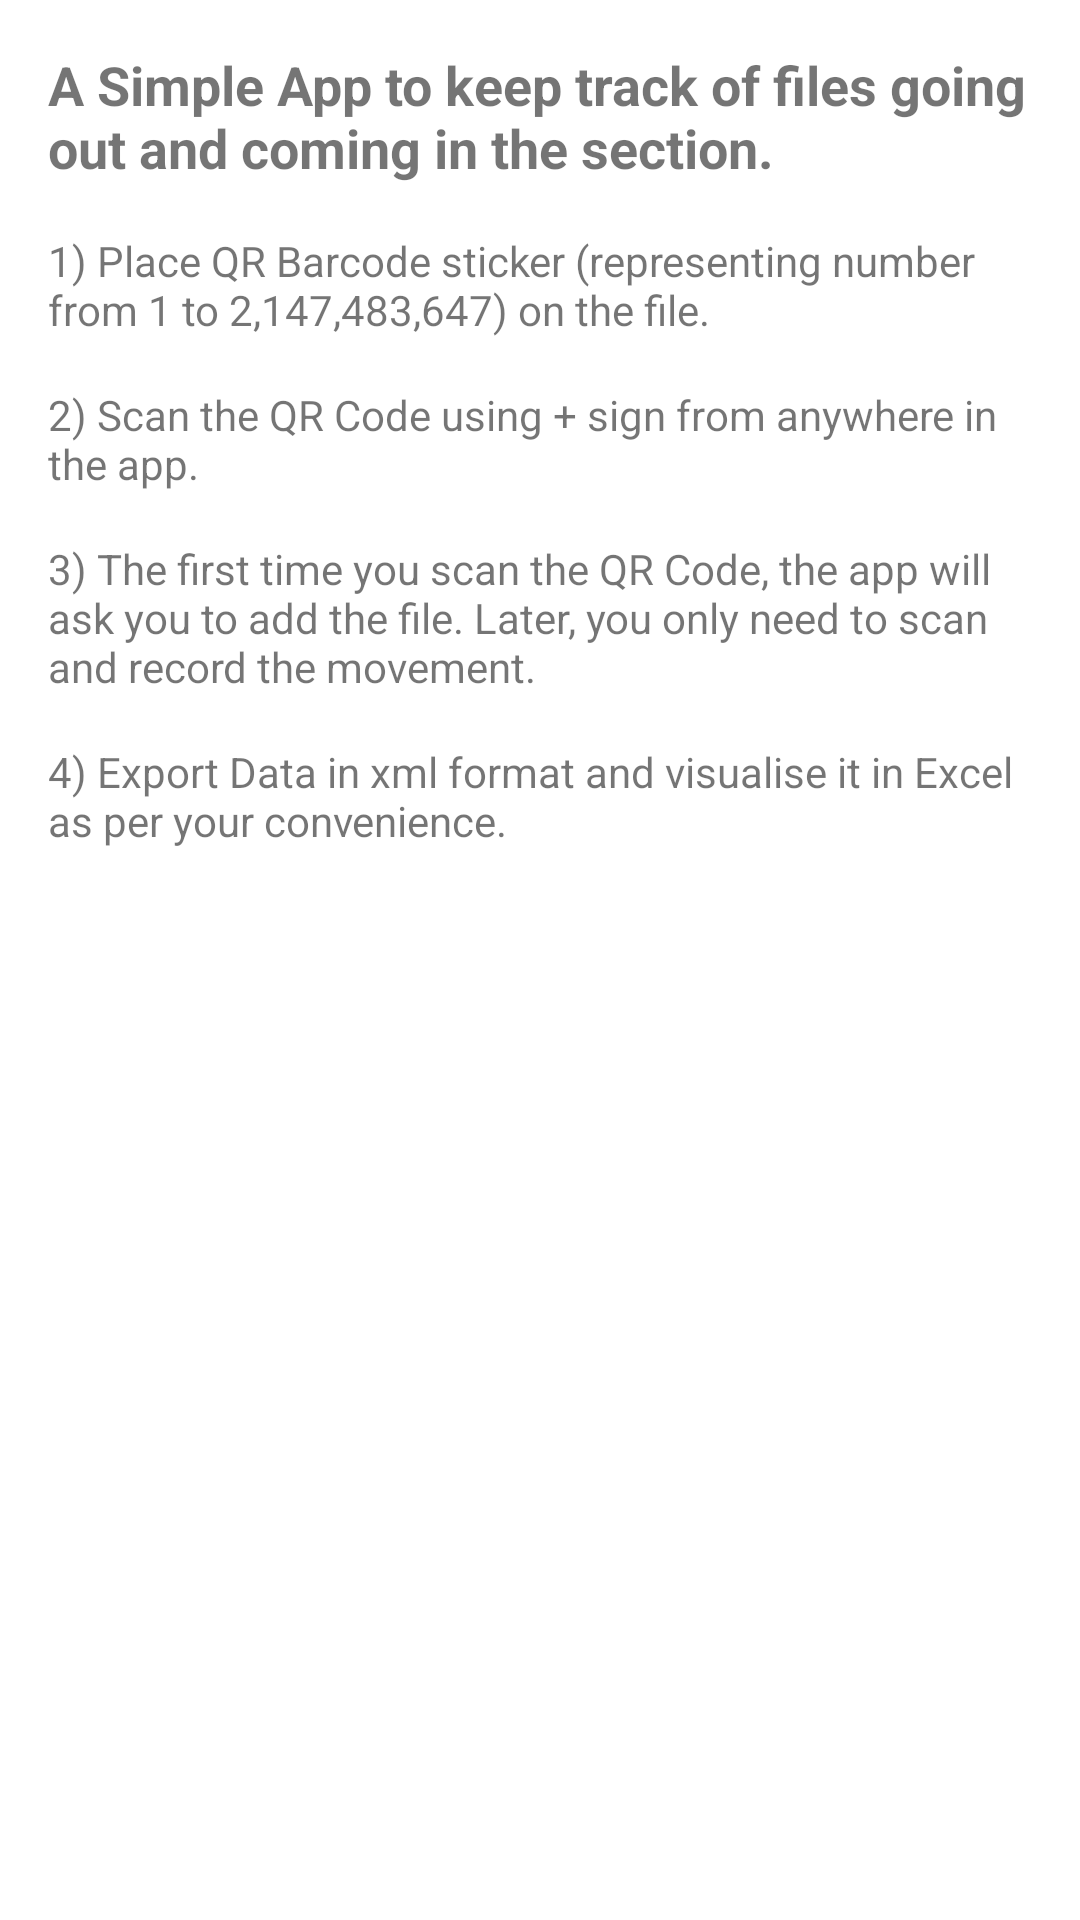

This screen was rendered from an Android layout file. Write that file and the resources it references.
<!-- AndroidManifest.xml: application theme Theme.FileTracker -->
<!-- res/layout/fragment_about.xml -->
<?xml version="1.0" encoding="utf-8"?>
<androidx.constraintlayout.widget.ConstraintLayout
    xmlns:android="http://schemas.android.com/apk/res/android"
    xmlns:app="http://schemas.android.com/apk/res-auto"
    xmlns:tools="http://schemas.android.com/tools"
    android:layout_width="match_parent"
    android:layout_height="match_parent">

    <TextView
        android:id="@+id/textView3"
        android:layout_width="0dp"
        android:layout_height="wrap_content"
        android:layout_marginStart="16dp"
        android:layout_marginTop="16dp"
        android:layout_marginEnd="16dp"
        android:text="A Simple App to keep track of files going out and coming in the section."
        android:textSize="18sp"
        android:textStyle="bold"
        app:layout_constraintEnd_toEndOf="parent"
        app:layout_constraintStart_toStartOf="parent"
        app:layout_constraintTop_toTopOf="parent" />

    <TextView
        android:id="@+id/textView4"
        android:layout_width="0dp"
        android:layout_height="wrap_content"
        android:layout_marginStart="16dp"
        android:layout_marginTop="16dp"
        android:layout_marginEnd="16dp"
        android:text="1) Place QR Barcode sticker (representing number from 1 to 2,147,483,647) on the file."
        app:layout_constraintEnd_toEndOf="parent"
        app:layout_constraintStart_toStartOf="parent"
        app:layout_constraintTop_toBottomOf="@+id/textView3" />

    <TextView
        android:id="@+id/textView6"
        android:layout_width="0dp"
        android:layout_height="wrap_content"
        android:layout_marginStart="16dp"
        android:layout_marginTop="16dp"
        android:layout_marginEnd="16dp"
        android:text="2) Scan the QR Code using + sign from anywhere in the app."
        app:layout_constraintEnd_toEndOf="parent"
        app:layout_constraintStart_toStartOf="parent"
        app:layout_constraintTop_toBottomOf="@+id/textView4" />

    <TextView
        android:id="@+id/textView7"
        android:layout_width="0dp"
        android:layout_height="wrap_content"
        android:layout_marginStart="16dp"
        android:layout_marginTop="16dp"
        android:layout_marginEnd="16dp"
        android:text="3) The first time you scan the QR Code, the app will ask you to add the file. Later, you only need to scan and record the movement."
        app:layout_constraintEnd_toEndOf="parent"
        app:layout_constraintStart_toStartOf="parent"
        app:layout_constraintTop_toBottomOf="@+id/textView6" />

    <TextView
        android:id="@+id/textView8"
        android:layout_width="0dp"
        android:layout_height="wrap_content"
        android:layout_marginStart="16dp"
        android:layout_marginTop="16dp"
        android:layout_marginEnd="16dp"
        android:text="4) Export Data in xml format and visualise it in Excel as per your convenience."
        app:layout_constraintEnd_toEndOf="parent"
        app:layout_constraintStart_toStartOf="parent"
        app:layout_constraintTop_toBottomOf="@+id/textView7" />
</androidx.constraintlayout.widget.ConstraintLayout>
<!-- resources referenced by this layout -->
<resources>
  <style name="Theme.FileTracker" parent="Theme.MaterialComponents.DayNight.DarkActionBar">
          
          <item name="colorPrimary">@color/primaryColor</item>
          <item name="colorPrimaryVariant">@color/primaryDarkColor</item>
          <item name="colorOnPrimary">@color/primaryTextColor</item>
          
          <item name="colorSecondary">@color/secondaryColor</item>
          <item name="colorSecondaryVariant">@color/secondaryDarkColor</item>
          <item name="colorOnSecondary">@color/secondaryTextColor</item>
          
          <item name="android:statusBarColor" tools:targetApi="l">?attr/colorPrimaryVariant</item>
          
  
      </style>
  <color name="primaryColor">#b2ebf2</color>
  <color name="primaryDarkColor">#81b9bf</color>
  <color name="primaryTextColor">#000000</color>
  <color name="secondaryColor">#e1bee7</color>
  <color name="secondaryDarkColor">#af8eb5</color>
  <color name="secondaryTextColor">#000000</color>
</resources>
